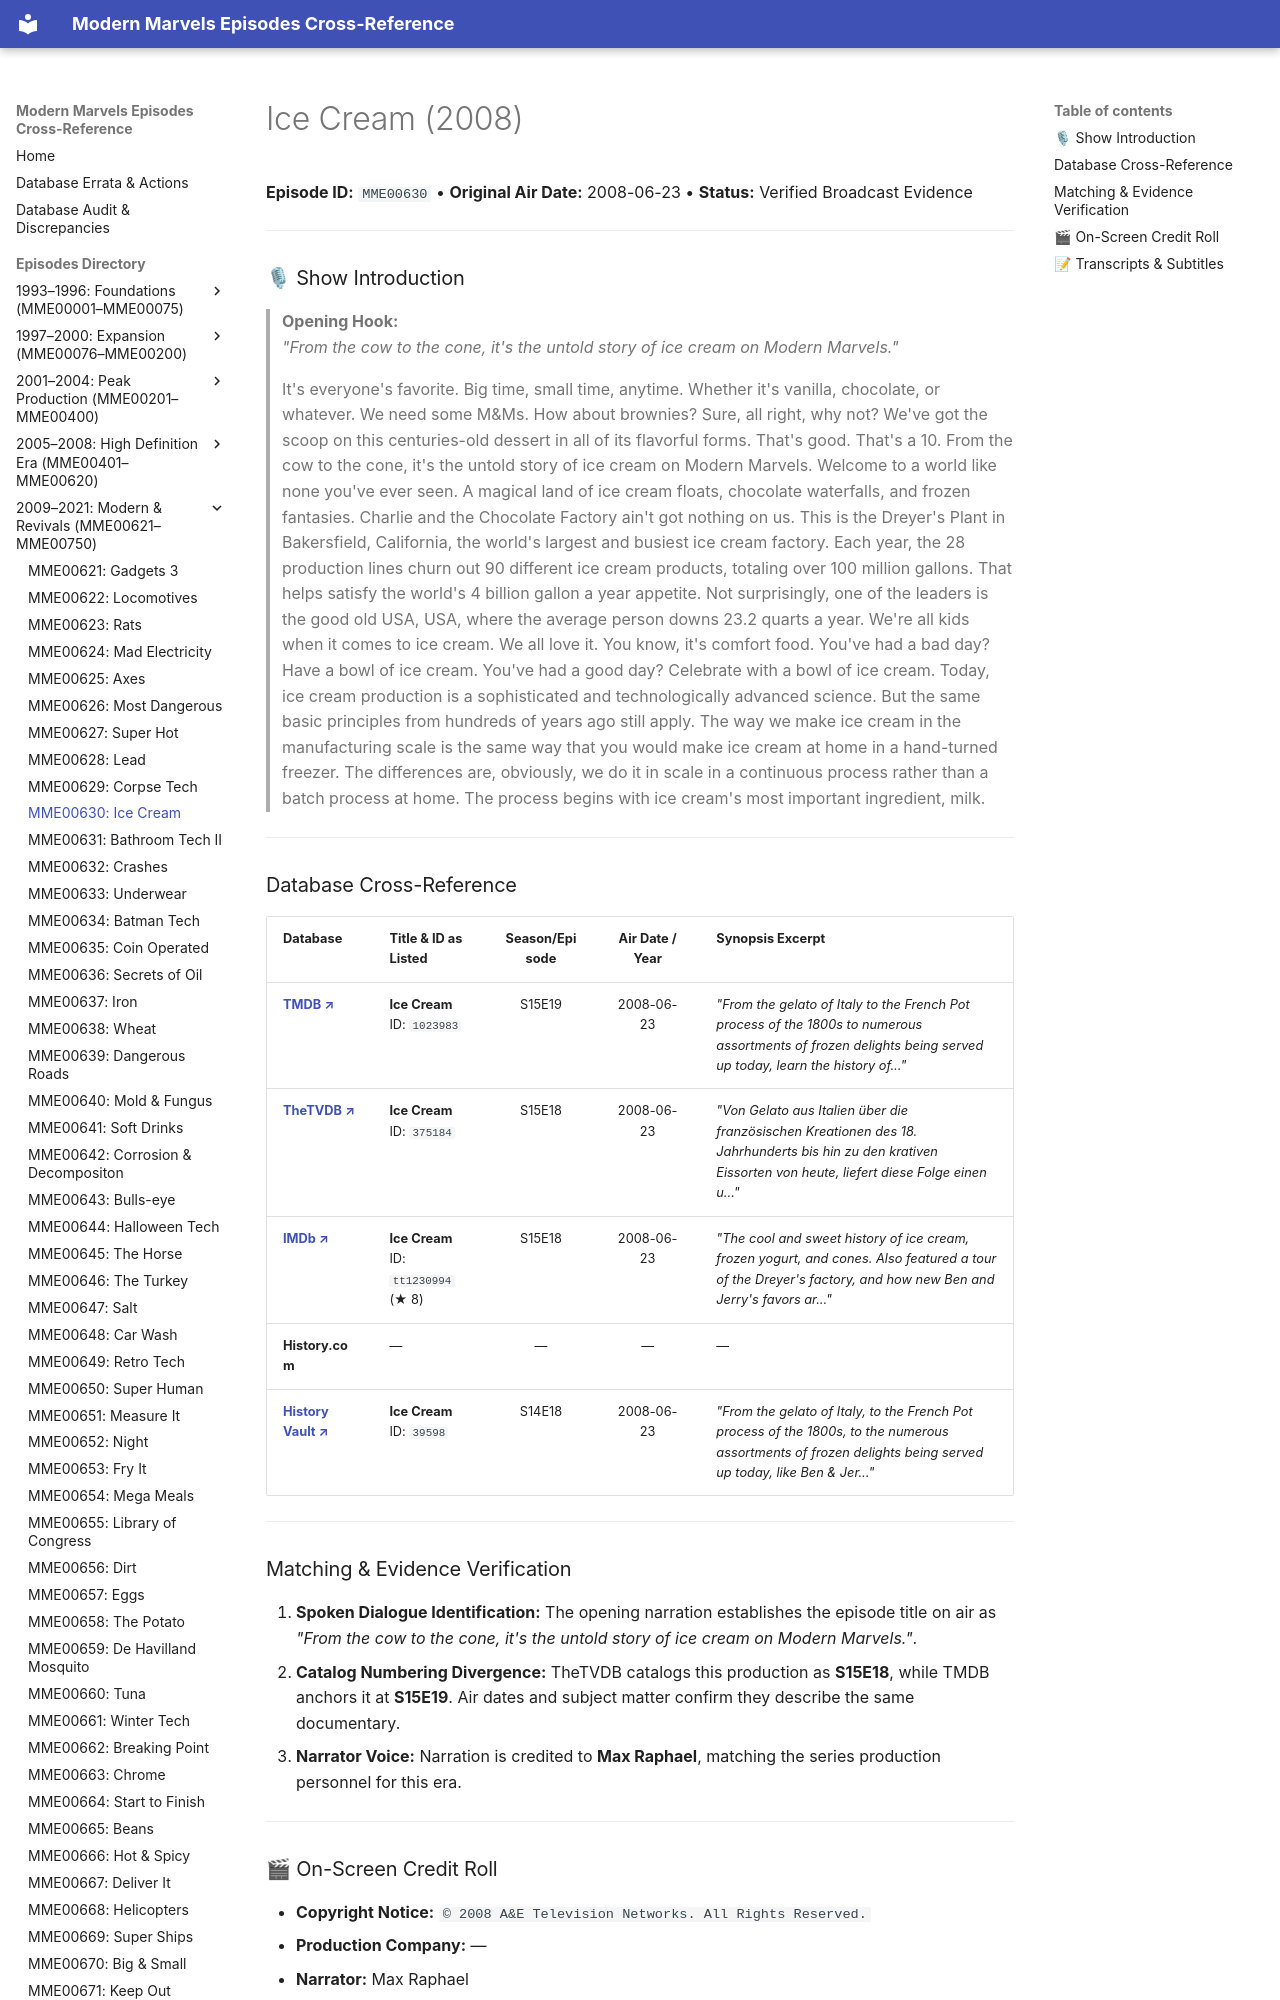

repository: ModernMarvelsFan/ModernMarvels · page: episodes/MME00630/index.html · generator: mkdocs

# Ice Cream (2008)

**Episode ID:** `MME00630` • **Original Air Date:** 2008-06-23 • **Status:** Verified Broadcast Evidence

---

### 🎙 Show Introduction

> **Opening Hook:**  
> *"From the cow to the cone, it's the untold story of ice cream on Modern Marvels."*

> It's everyone's favorite. Big time, small time, anytime. Whether it's vanilla, chocolate, or whatever. We need some M&Ms. How about brownies? Sure, all right, why not? We've got the scoop on this centuries-old dessert in all of its flavorful forms. That's good. That's a 10. From the cow to the cone, it's the untold story of ice cream on Modern Marvels. Welcome to a world like none you've ever seen. A magical land of ice cream floats, chocolate waterfalls, and frozen fantasies. Charlie and the Chocolate Factory ain't got nothing on us. This is the Dreyer's Plant in Bakersfield, California, the world's largest and busiest ice cream factory. Each year, the 28 production lines churn out 90 different ice cream products, totaling over 100 million gallons. That helps satisfy the world's 4 billion gallon a year appetite. Not surprisingly, one of the leaders is the good old USA, USA, where the average person downs 23.2 quarts a year. We're all kids when it comes to ice cream. We all love it. You know, it's comfort food. You've had a bad day? Have a bowl of ice cream. You've had a good day? Celebrate with a bowl of ice cream. Today, ice cream production is a sophisticated and technologically advanced science. But the same basic principles from hundreds of years ago still apply. The way we make ice cream in the manufacturing scale is the same way that you would make ice cream at home in a hand-turned freezer. The differences are, obviously, we do it in scale in a continuous process rather than a batch process at home. The process begins with ice cream's most important ingredient, milk.

---
